The GitHub repository qasim418/Chocolathon contains a labelled image folder "images" with 33 categories: cocoa shot amaretto, cocoa shot bourbon, cocoa shot chocolate cake, cocoa shot old fashioned, cocoa shot tequila, cocoa shot whiskey, truffle amaretto, truffle bananas foster, truffle brownie batter, truffle caramel apple cider, truffle champagne, truffle cheesecake, truffle confetti cake, truffle cookies and cream, truffle creamsicle, truffle creme brulee, truffle dulce de leche, truffle espresso martini, truffle grey salt caramel, truffle key lime pie, truffle lemon, truffle manhattan, truffle maple cream, truffle peanut butter caramel, truffle pineapple moscato, truffle pistachio, truffle pumpkin spice latte, truffle raspberry, truffle s mores, truffle salted caramel, truffle strawberry shortcake, truffle tea honey, truffle turtle. Examples follow, each with its label.

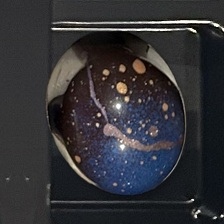
Label: truffle cheesecake

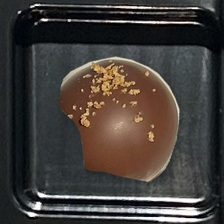
Label: cocoa shot old fashioned

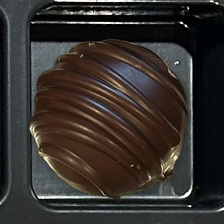
Label: cocoa shot whiskey

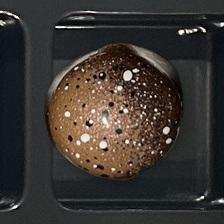
Label: truffle creme brulee

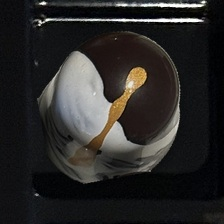
Label: truffle bananas foster

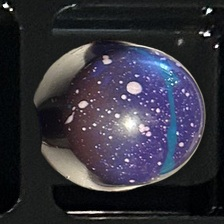
Label: truffle brownie batter
